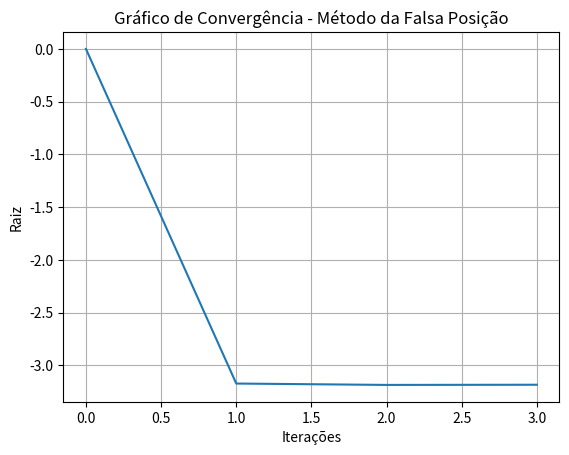

The matplotlib source for this figure:
import math as m
from math import e
from matplotlib import pyplot

# tupla padrao de retorno (x, k, y, r)
    # x: houve erro no ciclo de iteracoes?
    # k: quantidade de iteracoes feitas
    # y: raiz x calculada
    # r: vetor de coordenadas para plotagem

def f(x):
    return m.sin(x) - (e ** x)

def falsa_posicao(f, a, b, epsilon, maxIteracoes):
    fa = f(a)
    fb = f(b)

    coord = []

    # checando se a funcao muda de sinal no intervalo
    if(fa * fb > 0):
        return(True, 0, None, coord)
    
    intervaloAtual = abs(b - a)

    coord.append((0, 0))

    # checando se a diferenca do intervalo ja nao 
    # esta proxima o suficiente da tolerancia
    if(intervaloAtual <= epsilon):
        return(False, 0, a, coord)

    # checando se a raiz nao esta nas extremidades a e b
    if(abs(fa) <= epsilon):
        return(True, 0, a, coord)
    
    if(abs(fb) <= epsilon):
        return(True, 0, b, coord)
    
    for k in range(1, maxIteracoes):
        # calculando xk como secante
        x = ((a * fb) - (b * fa)) / (fb - fa)
        fx = f(x)

        print(k, x)
        coord.append((k, x))

        # checando se o valor de fx ja nao esta proximo
        # o suficiente da tolerancia
        if(abs(fx) <= epsilon):
            return(False, k, x, coord)
        
        if (fa * fx > 0):
            a = x
            fa = fx
        else:
            b = x
            fb = fx

        intervaloAtual = abs(b - a)

        # checando se a diferenca do intervalo ja nao 
        # esta proxima o suficiente da tolerancia
        if(intervaloAtual <= epsilon):
            return(False, k, x, coord)
    
    print("Número máximo de interações alcancado")
    return(True, k, x, coord)

def imprimir_resultado(statusErro, raiz, nIteracoes):
    if(statusErro):
        print("Erro no método da falsa posição após %s iterações", nIteracoes)
    if(raiz != None):
        print("Método da Falsa Posição\nRaiz %s encontrada com %s iterações" % (raiz, nIteracoes))

def plotar(coordenadas):
    iterac = []
    valorRaiz = []

    for i in coordenadas:
        iterac.append(i[0]) #posição 0, k
        valorRaiz.append(i[1]) #posição 1, x
    
    fig, ax = pyplot.subplots()
    ax.set(xlabel='Iterações', ylabel='Raiz',
    title='Gráfico de Convergência - Método da Falsa Posição')
    ax.grid()
    pyplot.plot(iterac,valorRaiz)
    pyplot.show()

(haErro, iteracoes, raiz, coordenadas) = falsa_posicao(f, -4, -2, 0.0001, 50)

imprimir_resultado(haErro, raiz, iteracoes)
plotar(coordenadas)